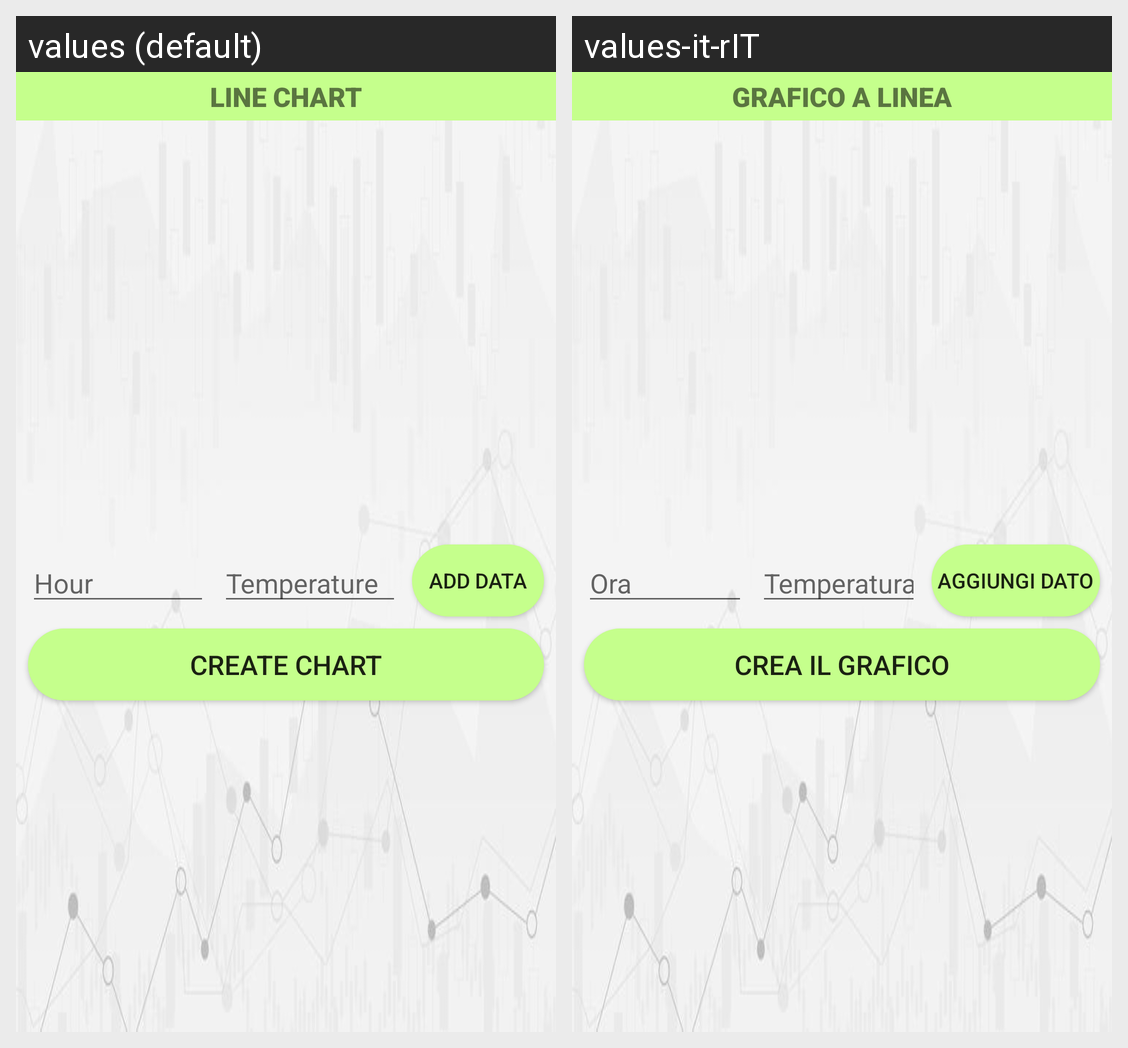

This grid shows one Android layout under two languages. Give, for every string resource on the screen, its name, the default text and each shown locale's text.
Android screen res/layout/activity_line_chart_insert_data.xml rendered under 2 locales, left to right: values (default), values-it-rIT. Device: Nexus 5 (rendered at 1080×1920; each locale shown at half size, 540×960, under a caption strip naming it); theme AppTheme.
Strings drawn on this screen, with the default value and each locale's value (text and hints the layout hard-codes, and strings that could not be matched under every locale, appear in the picture but are not listed):

btn_create_chart
  values: Create Chart
  values-it-rIT: Crea il Grafico

btn_add_data
  values: Add Data
  values-it-rIT: Aggiungi dato

et_temperature_hint
  values: Temperature
  values-it-rIT: Temperatura

et_hour_hint
  values: Hour
  values-it-rIT: Ora

tvLineChart_title
  values: LINE CHART
  values-it-rIT: GRAFICO A LINEA
